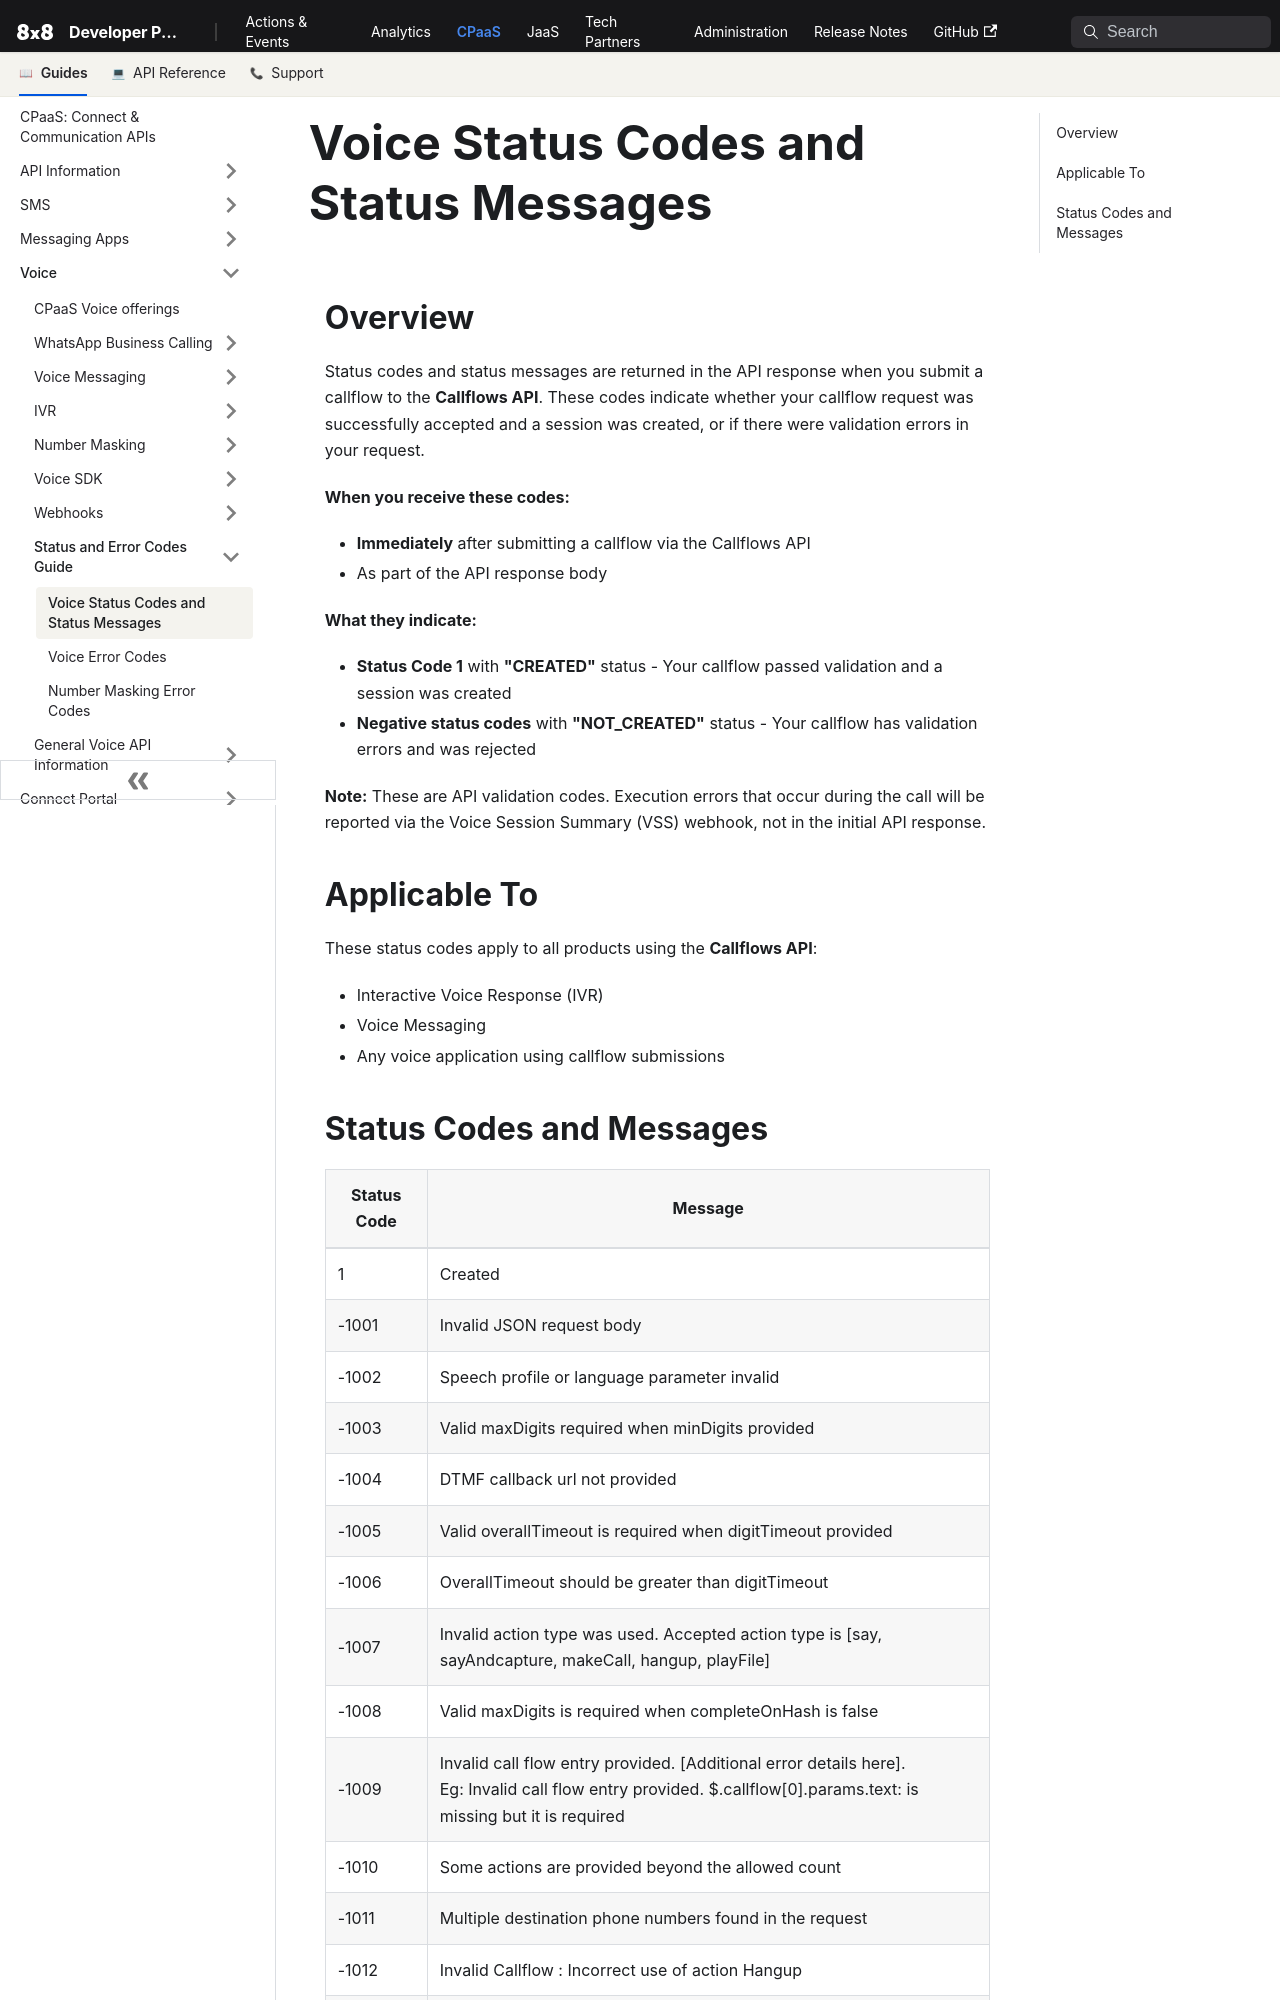

repository: 8x8Cloud/public-developer-docs · page: connect/docs/voice/error-codes/voice-status-codes/index.html · generator: docusaurus

---
slug: /connect/docs/voice/error-codes/voice-status-codes
title: Voice Status Codes and Status Messages
---

## Overview

Status codes and status messages are returned in the API response when you submit a callflow to the **Callflows API**. These codes indicate whether your callflow request was successfully accepted and a session was created, or if there were validation errors in your request.

**When you receive these codes:**
- **Immediately** after submitting a callflow via the Callflows API
- As part of the API response body

**What they indicate:**
- **Status Code 1** with **"CREATED"** status - Your callflow passed validation and a session was created
- **Negative status codes** with **"NOT_CREATED"** status - Your callflow has validation errors and was rejected

**Note:** These are API validation codes. Execution errors that occur during the call will be reported via the Voice Session Summary (VSS) webhook, not in the initial API response.

## Applicable To

These status codes apply to all products using the **Callflows API**:
- Interactive Voice Response (IVR)
- Voice Messaging
- Any voice application using callflow submissions
